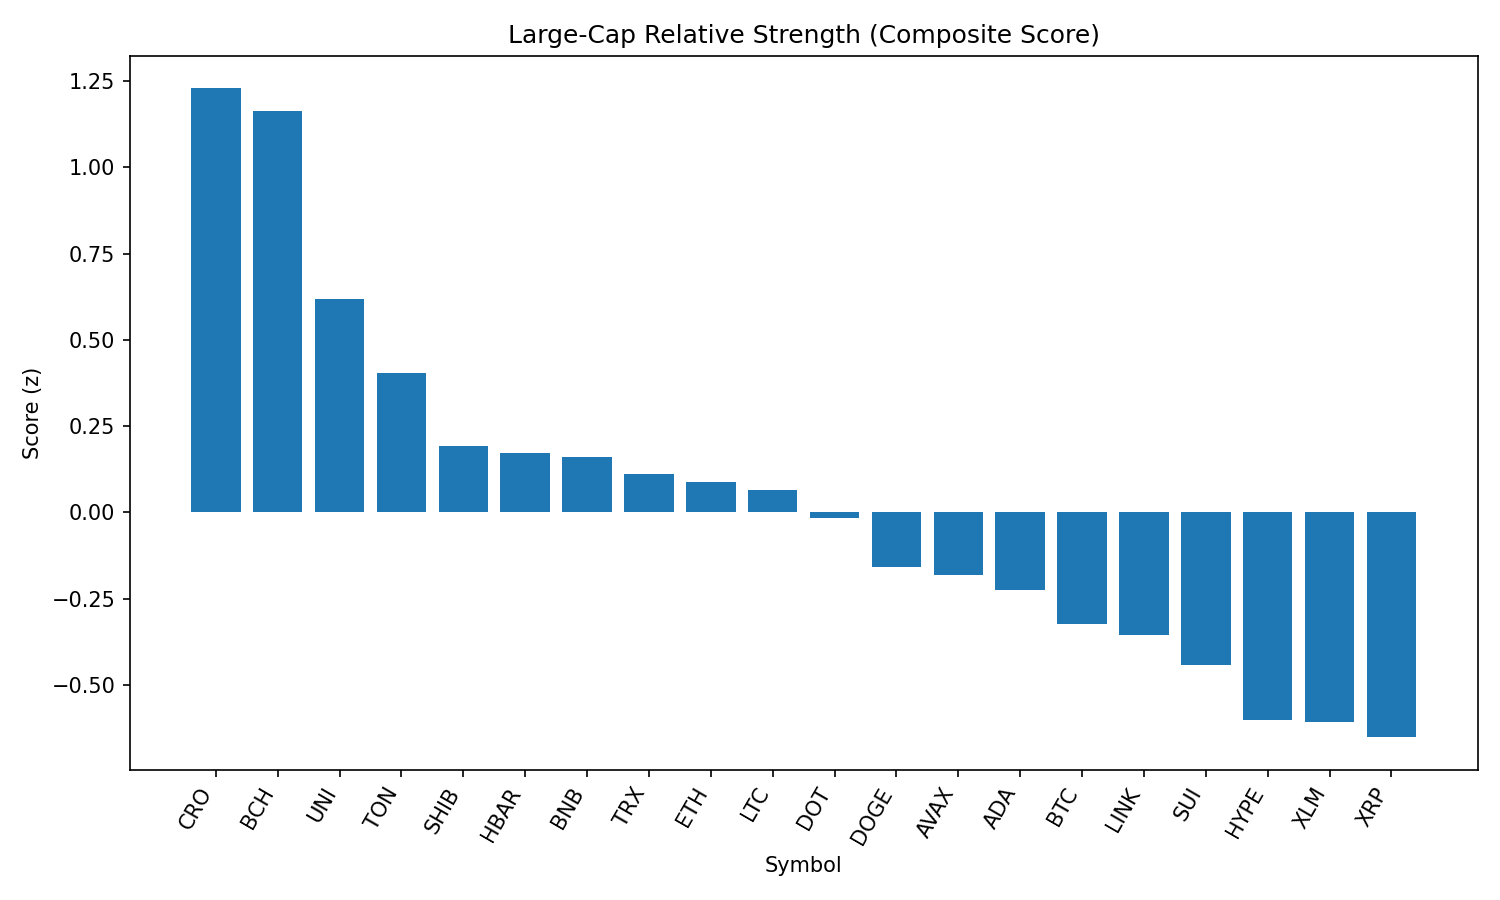

Data behind this chart, as committed beside it:
rank, name, symbol, price, pct_1h, pct_24h, pct_7d, pct_1h_vs_btc, pct_24h_vs_btc, pct_7d_vs_btc, market_cap_rank, market_cap, volume_usd, score
1, Cronos, CRO, 0.3182, -0.5471, 5.569, 106.1, -0.5097, 6.889, 112.4, 21, 10674957650, 840442808, 1.229
2, Bitcoin Cash, BCH, 535.5, 0.7498, -0.1897, -9.264, 0.7871, 1.13, -3.01, 22, 10665675542, 219953228, 1.165
3, Uniswap, UNI, 9.73, 0.2324, 1.379, -13.2, 0.2698, 2.699, -6.947, 34, 5845584538, 307972945, 0.6193
4, Toncoin, TON, 3.09, 0.1059, 1.19, -8.539, 0.1433, 2.51, -2.286, 29, 7946248276, 154400276, 0.4031
5, Shiba Inu, SHIB, 1.238e-05, -0.05414, 1.366, -6.553, -0.01678, 2.686, -0.2998, 30, 7293856573, 269159347, 0.1913
6, Hedera, HBAR, 0.2255, 0.3191, -1.382, -10.01, 0.3565, -0.0617, -3.754, 24, 9558761151, 274241905, 0.1712
7, BNB, BNB, 859.3, 0.05225, 0.3086, -3.424, 0.08962, 1.629, 2.829, 5, 119601815815, 1211863714, 0.1595
8, TRON, TRX, 0.34, 0.005549, 0.5255, -5.841, 0.04291, 1.845, 0.4129, 10, 32186200591, 973087898, 0.1098
9, Ethereum, ETH, 4389, -0.102, 1.062, -7.351, -0.06462, 2.382, -1.097, 2, 529490205278, 33032877540, 0.08799
10, Litecoin, LTC, 110.5, 0.02277, 0.3175, -9.161, 0.06013, 1.637, -2.908, 27, 8428184177, 506239180, 0.064
11, Polkadot, DOT, 3.79, 0.1017, -0.6414, -8.734, 0.1391, 0.6784, -2.48, 35, 5764129488, 320336127, -0.01584
12, Dogecoin, DOGE, 0.2154, -0.1199, 0.3881, -9.549, -0.08251, 1.708, -3.296, 9, 32445657132, 2113063208, -0.1586
13, Avalanche, AVAX, 23.57, 0.05913, -1.076, -8.592, 0.0965, 0.2439, -2.339, 23, 9950989842, 545148027, -0.1829
14, Cardano, ADA, 0.8293, -0.1744, 0.5169, -9.854, -0.137, 1.837, -3.601, 11, 30257168537, 1472104790, -0.2247
15, Bitcoin, BTC, 108458, -0.03736, -1.32, -6.253, 0.0, 0.0, 0.0, 1, 2160363901489, 48218650666, -0.325
16, Chainlink, LINK, 23.33, -0.0922, -0.6894, -9.558, -0.05484, 0.6305, -3.304, 13, 15818815564, 1319709845, -0.3556
17, Sui, SUI, 3.32, -0.2684, 0.2979, -11.33, -0.231, 1.618, -5.079, 19, 11649322838, 1302777146, -0.4434
18, Hyperliquid, HYPE, 43.46, -0.06992, -2.263, -0.7068, -0.03255, -0.9436, 5.547, 18, 11774450667, 294963206, -0.6012
19, Stellar, XLM, 0.3571, -0.01858, -2.209, -13.72, 0.01878, -0.8888, -7.462, 20, 11207996058, 280989058, -0.6092
20, XRP, XRP, 2.8, -0.03452, -2.537, -8.134, 0.002837, -1.217, -1.88, 4, 166700922395, 6039987892, -0.6521
21, Solana, SOL, 202.3, -0.09614, -2.556, -0.8983, -0.05877, -1.236, 5.355, 6, 109359685567, 10378836400, -0.6915
